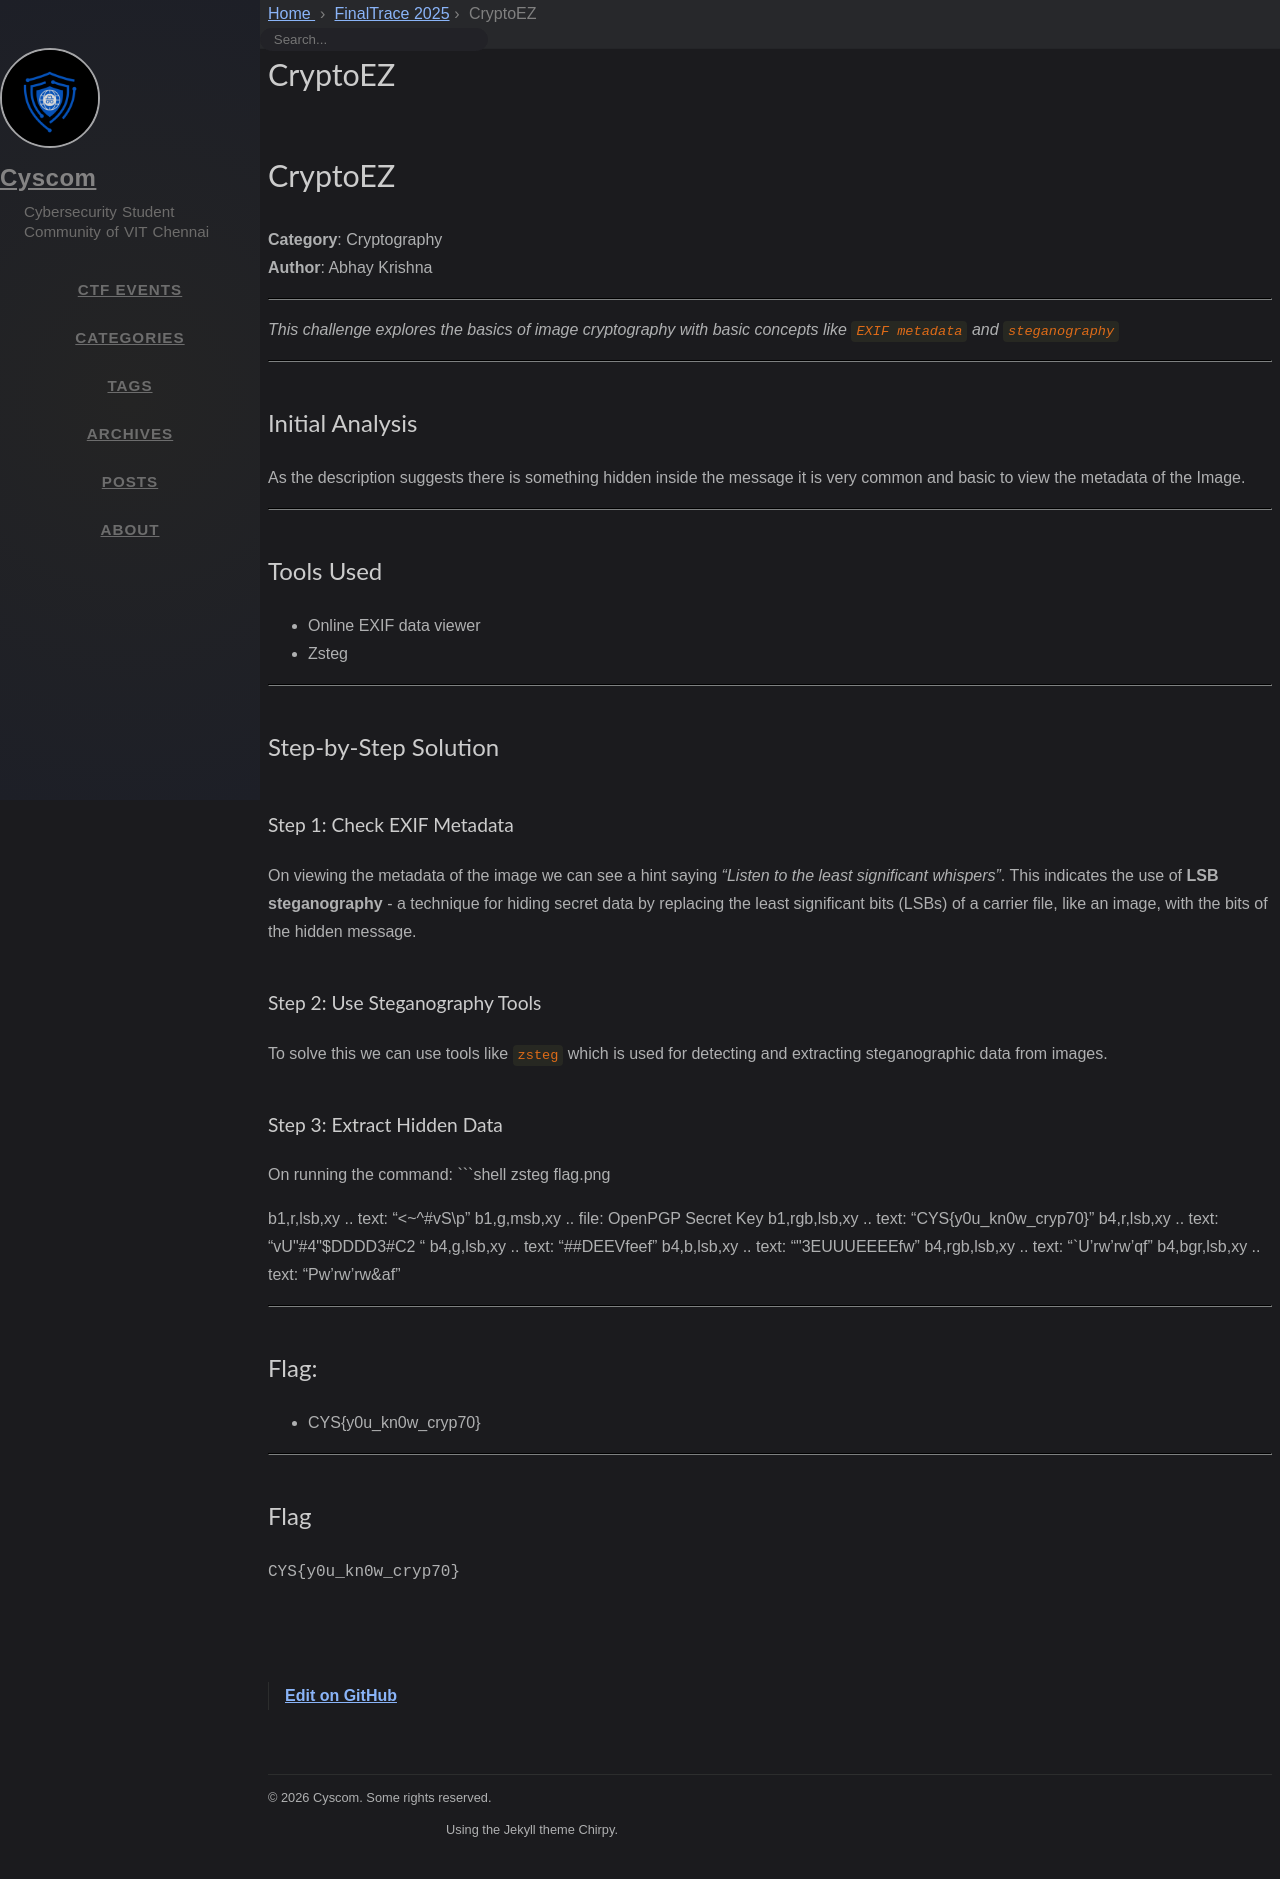

repository: cyscomvit/writeups · page: writeups/FinalTrace_2025/42-cryptoez.html · generator: jekyll

---
layout: writeup

title: CryptoEZ
difficulty: Medium
points: 500
categories: [General]
tags: []

flag: CYS{y0u_kn0w_cryp70}
---

# CryptoEZ

**Category**: Cryptography  
**Author**: Abhay Krishna

---

*This challenge explores the basics of image cryptography with basic concepts like `EXIF metadata` and `steganography`*

---

## Initial Analysis

As the description suggests there is something hidden inside the message it is very common and basic to view the metadata of the Image.

---

## Tools Used

- Online EXIF data viewer
- Zsteg

---

## Step-by-Step Solution

### Step 1: Check EXIF Metadata
On viewing the metadata of the image we can see a hint saying *"Listen to the least significant whispers"*. This indicates the use of **LSB steganography** - a technique for hiding secret data by replacing the least significant bits (LSBs) of a carrier file, like an image, with the bits of the hidden message.

### Step 2: Use Steganography Tools
To solve this we can use tools like `zsteg` which is used for detecting and extracting steganographic data from images.

### Step 3: Extract Hidden Data
On running the command:
```shell
zsteg flag.png

b1,r,lsb,xy         .. text: "<~^#vS\\p"
b1,g,msb,xy         .. file: OpenPGP Secret Key
b1,rgb,lsb,xy       .. text: "CYS{y0u_kn0w_cryp70}"
b4,r,lsb,xy         .. text: "vU\"#4\"$DDDD3#C2 "
b4,g,lsb,xy         .. text: "##DEEVfeef"
b4,b,lsb,xy         .. text: "\"3EUUUEEEEfw"
b4,rgb,lsb,xy       .. text: "`U'rw'rw'qf"
b4,bgr,lsb,xy       .. text: "Pw'rw'rw&af"

---
## Flag:

- CYS{y0u_kn0w_cryp70}

---
